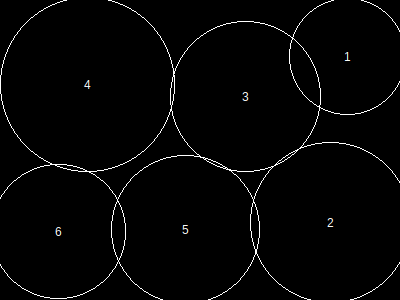

The file beside this chart, header and first rows:
, x, y, height, r, area, overlap, overflow, forwardOverlap, backwardOverlap, regionX, regionY, regionArea, regionCoveredArea, regionCıııoveredPercentage, regionOverlap, regionOverflow, regionCoveredPercentage
1, 348, 57, 101, 58, 10733, 0, 250, 0, 0, 400, 300, 120000, 100432, 0, 2694, 1572, 83.69
2, 331, 223, 139, 80, 20321, 0, 688, 0, 0, 400, 300, 120000, 100432, 0, 2694, 1572, 83.69
3, 246, 97, 130, 75, 17881, 1346, 0, 0, 0, 400, 300, 120000, 100432, 0, 2694, 1572, 83.69
4, 88, 85, 151, 87, 24033, 118, 93, 0, 0, 400, 300, 120000, 100432, 0, 2694, 1572, 83.69
5, 186, 230, 129, 74, 17417, 449, 130, 0, 0, 400, 300, 120000, 100432, 0, 2694, 1572, 83.69
6, 59, 232, 117, 67, 14313, 781, 411, 0, 0, 400, 300, 120000, 100432, 0, 2694, 1572, 83.69
